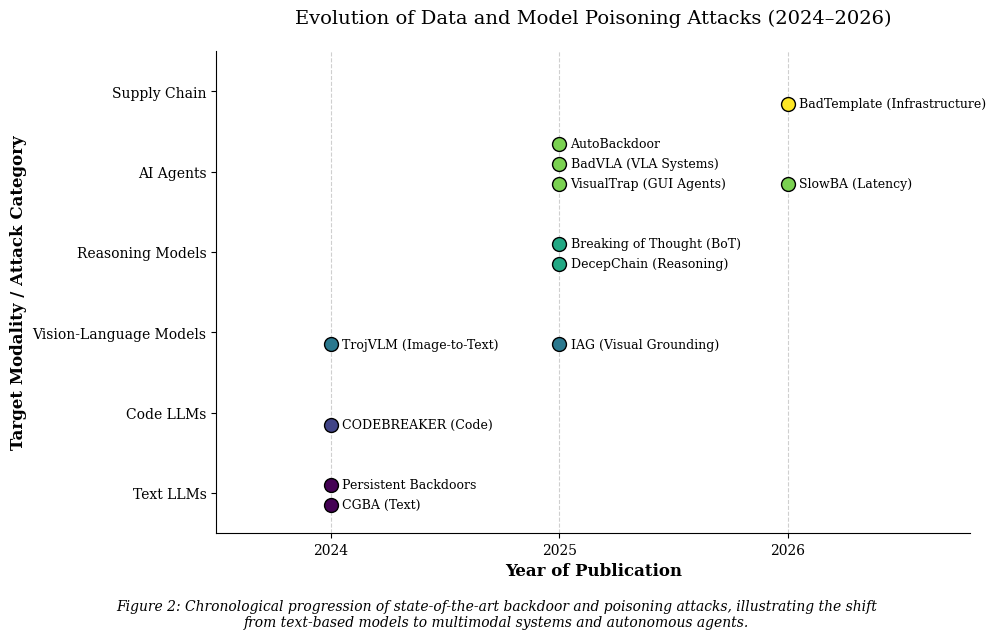

Here is the Python script that generated this plot: (Note: this script raises an exception after producing the figure.)
OUTPUT_PATH = "output/generated_figures/fig_poisoning_evolution_timeline.png"

import matplotlib
matplotlib.use('Agg')
import matplotlib.pyplot as plt
import numpy as np

# Data points provided in the specification
data = [
    {"label": "CGBA (Text)", "year": 2024, "category": "Text LLMs"},
    {"label": "CODEBREAKER (Code)", "year": 2024, "category": "Code LLMs"},
    {"label": "Persistent Backdoors", "year": 2024, "category": "Text LLMs"},
    {"label": "TrojVLM (Image-to-Text)", "year": 2024, "category": "Vision-Language Models"},
    {"label": "IAG (Visual Grounding)", "year": 2025, "category": "Vision-Language Models"},
    {"label": "VisualTrap (GUI Agents)", "year": 2025, "category": "AI Agents"},
    {"label": "BadVLA (VLA Systems)", "year": 2025, "category": "AI Agents"},
    {"label": "AutoBackdoor", "year": 2025, "category": "AI Agents"},
    {"label": "DecepChain (Reasoning)", "year": 2025, "category": "Reasoning Models"},
    {"label": "Breaking of Thought (BoT)", "year": 2025, "category": "Reasoning Models"},
    {"label": "SlowBA (Latency)", "year": 2026, "category": "AI Agents"},
    {"label": "BadTemplate (Infrastructure)", "year": 2026, "category": "Supply Chain"}
]

# Configuration for academic styling
plt.rcParams.update({
    "font.family": "serif",
    "font.size": 10,
    "axes.titlesize": 14,
    "axes.labelsize": 12,
    "xtick.labelsize": 10,
    "ytick.labelsize": 10,
    "legend.fontsize": 10,
    "figure.dpi": 300
})

# Define categories and their order for the Y-axis
categories = [
    "Text LLMs", 
    "Code LLMs", 
    "Vision-Language Models", 
    "Reasoning Models", 
    "AI Agents", 
    "Supply Chain"
]
cat_to_y = {cat: i for i, cat in enumerate(categories)}

# Color palette (Academic/Professional)
colors = plt.cm.get_cmap('viridis', len(categories))
cat_colors = {cat: colors(i) for i, cat in enumerate(categories)}

# Create the figure
fig, ax = plt.subplots(figsize=(10, 6))

# Track counts per (year, category) to apply vertical jitter/offset for readability
offset_tracker = {}

for item in data:
    year = item['year']
    cat = item['category']
    y_base = cat_to_y[cat]
    
    # Calculate offset to prevent overlapping labels in the same year/category
    key = (year, cat)
    offset_tracker[key] = offset_tracker.get(key, 0) + 1
    y_offset = (offset_tracker[key] - 1) * 0.25 - 0.15 # Stagger vertically
    
    # Plot the point
    ax.scatter(year, y_base + y_offset, color=cat_colors[cat], s=100, edgecolors='black', zorder=3)
    
    # Add the label
    ax.text(year + 0.05, y_base + y_offset, item['label'], 
            va='center', ha='left', fontsize=9, fontweight='medium',
            bbox=dict(facecolor='white', alpha=0.7, edgecolor='none', pad=1))

# Formatting the axes
ax.set_yticks(range(len(categories)))
ax.set_yticklabels(categories)
ax.set_xticks([2024, 2025, 2026])
ax.set_xlim(2023.5, 2026.8)
ax.set_ylim(-0.5, len(categories) - 0.5)

# Required Labels
ax.set_xlabel("Year of Publication", fontweight='bold')
ax.set_ylabel("Target Modality / Attack Category", fontweight='bold')
ax.set_title("Evolution of Data and Model Poisoning Attacks (2024–2026)", pad=20)

# Add a light grid for readability
ax.grid(axis='x', linestyle='--', alpha=0.6, zorder=0)
ax.set_axisbelow(True)

# Remove top and right spines for a cleaner look
ax.spines['top'].set_visible(False)
ax.spines['right'].set_visible(False)

# Add caption as a text box at the bottom
caption_text = "Figure 2: Chronological progression of state-of-the-art backdoor and poisoning attacks, illustrating the shift\nfrom text-based models to multimodal systems and autonomous agents."
plt.figtext(0.5, -0.05, caption_text, wrap=True, horizontalalignment='center', fontsize=10, style='italic')

# Adjust layout
plt.tight_layout()

# Save the figure
plt.savefig(OUTPUT_PATH, dpi=300, bbox_inches='tight')
plt.close()
